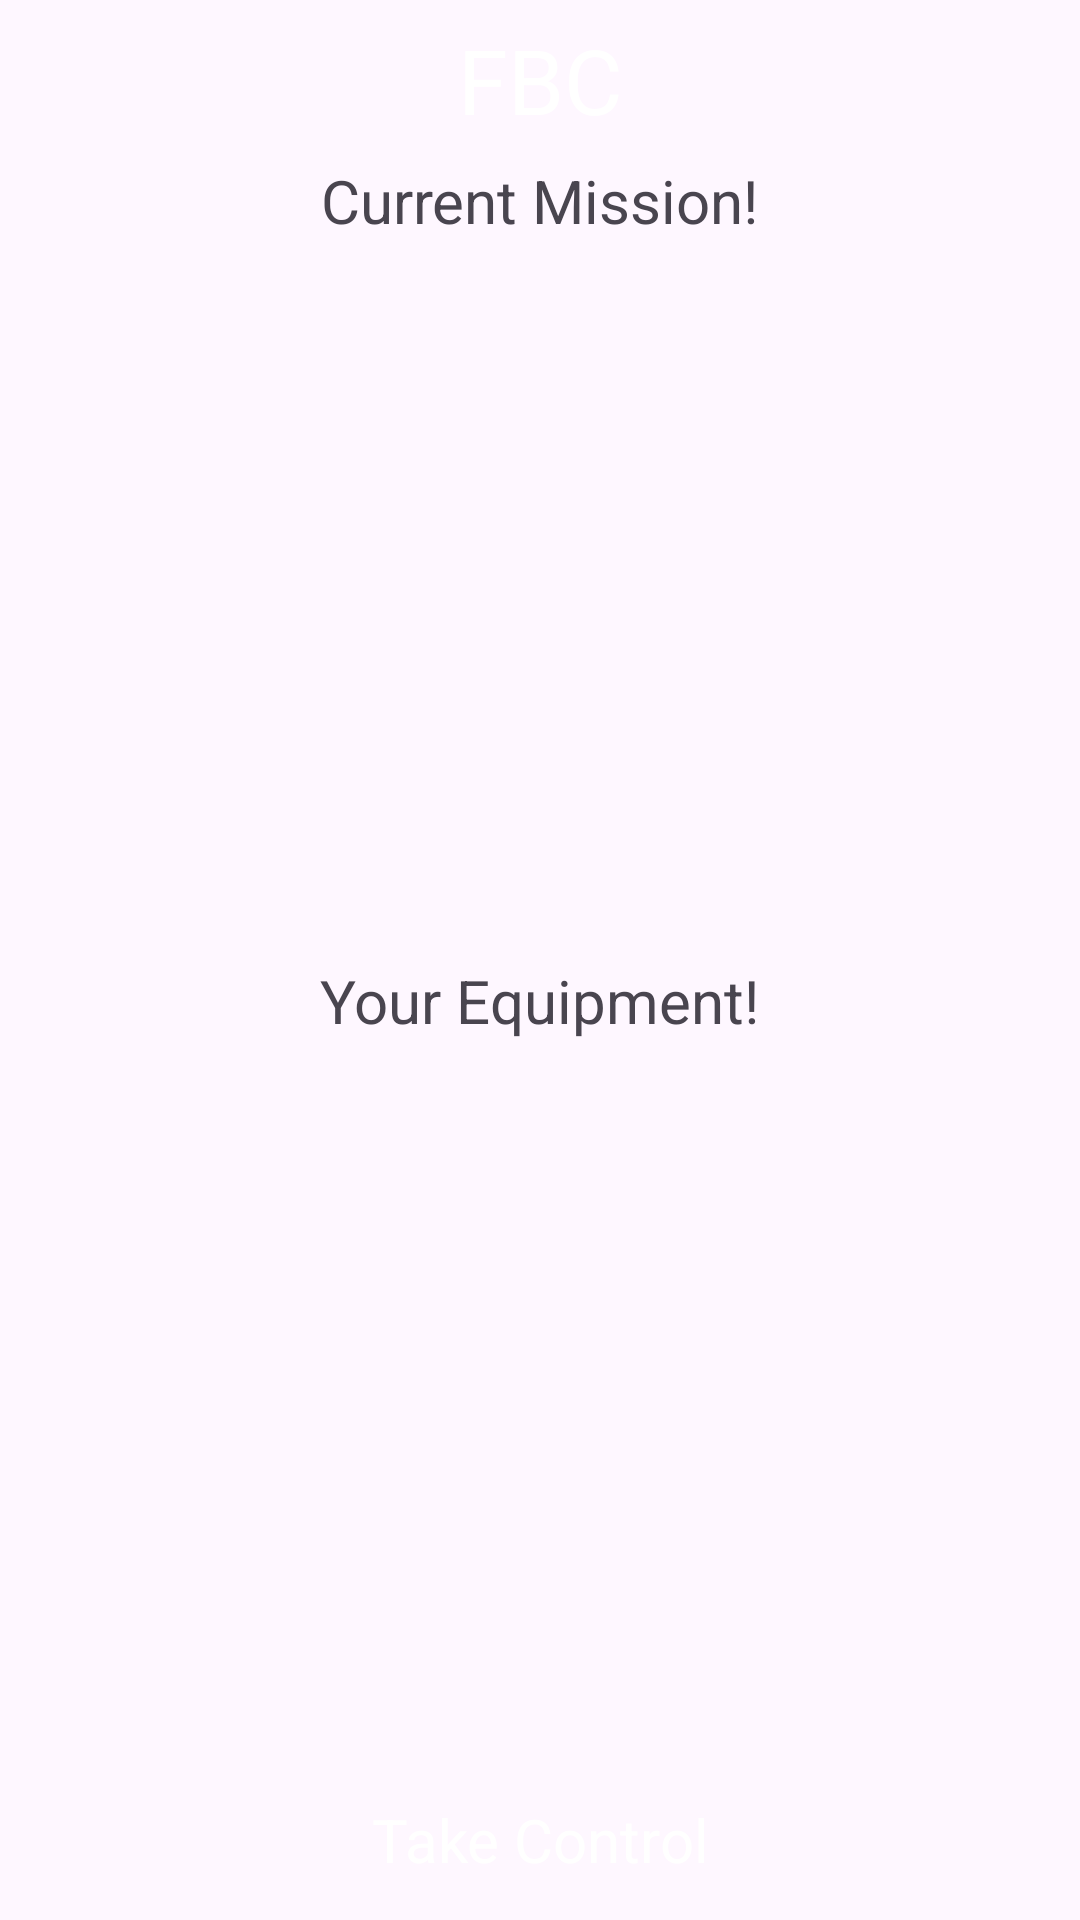

Android layout source for this screen:
<!-- AndroidManifest.xml: application theme Theme.TheShop -->
<!-- res/layout/activity_main.xml -->
<?xml version="1.0" encoding="utf-8"?>
<androidx.drawerlayout.widget.DrawerLayout xmlns:android="http://schemas.android.com/apk/res/android"
    xmlns:app="http://schemas.android.com/apk/res-auto"
    xmlns:tools="http://schemas.android.com/tools"
    android:id="@+id/main"
    android:layout_width="match_parent"
    android:layout_height="match_parent"
    tools:context=".Activities.MainActivity">

    <LinearLayout
        android:layout_width="match_parent"
        android:layout_height="match_parent"
        android:orientation="vertical">

        <LinearLayout
            style="@style/barsDesign"
            android:layout_width="match_parent"
            android:layout_height="0dp"
            android:layout_weight="1">

            <ImageView
                android:id="@+id/iv_mainMenu"
                android:layout_width="0dp"
                android:layout_height="match_parent"
                android:layout_weight="1"
                android:contentDescription="Main Menu"
                android:src="@drawable/main_menu" />

            <TextView
                android:id="@+id/iv_logo"
                style="@style/barsDesign"
                android:layout_width="0dp"
                android:layout_height="match_parent"
                android:layout_weight="8"
                android:gravity="center"
                android:text="FBC"
                android:textSize="30sp"

                />

            <View
                android:layout_width="0dp"
                android:layout_height="0dp"
                android:layout_weight="1"/>

        </LinearLayout>

        <LinearLayout
            android:layout_width="match_parent"
            android:layout_height="0dp"
            android:layout_weight="10"
            android:orientation="vertical">

            <LinearLayout
                android:layout_width="match_parent"
                android:layout_height="0dp"
                android:layout_weight="1"
                android:orientation="vertical">

                <TextView
                    android:layout_width="wrap_content"
                    android:layout_height="wrap_content"
                    android:layout_gravity="center"
                    android:text="Current Mission!"
                    android:textSize="20sp" />

            </LinearLayout>

            <LinearLayout
                android:layout_width="match_parent"
                android:layout_height="0dp"
                android:layout_weight="1"
                android:orientation="vertical">

                <TextView
                    android:layout_width="wrap_content"
                    android:layout_height="wrap_content"
                    android:layout_gravity="center"
                    android:text="Your Equipment!"
                    android:textSize="20sp" />
            </LinearLayout>
        </LinearLayout>

        <LinearLayout
            android:layout_width="match_parent"
            android:layout_height="0dp"
            android:layout_weight="1"
            android:orientation="horizontal"
            style="@style/barsDesign">

            <TextView
                android:layout_width="match_parent"
                android:layout_height="match_parent"
                android:gravity="center"
                android:text="@string/take_control"
                style="@style/statusbar"
                />
        </LinearLayout>
    </LinearLayout>

    <LinearLayout
        android:id="@+id/drawer_mainMenu"
        android:layout_width="250dp"
        android:layout_height="wrap_content"
        android:layout_gravity="start"
        android:background="#ffffff"
        android:orientation="vertical"
        android:padding="16dp">

        <FrameLayout
            android:id="@+id/main_menu_frame"
            android:layout_width="wrap_content"
            android:layout_height="wrap_content" />
    </LinearLayout>

</androidx.drawerlayout.widget.DrawerLayout>
<!-- resources referenced by this layout -->
<resources>
  <string name="take_control">Take Control</string>
  <style name="barsDesign">
          <item name="android:textColor">@color/white</item>
          <item name="android:background">@color/barsDarkBlue</item>
          <item name="android:textSize">30sp</item>
      </style>
  <style name="statusbar">
          <item name="android:textColor">@color/white</item>
          <item name="android:background">@color/barsDarkBlue</item>
          <item name="android:textSize">20sp</item>
      </style>
  <style name="Theme.TheShop" parent="Base.Theme.TheShop" />
  <color name="white">#FFFFFFFF</color>
  <style name="Base.Theme.TheShop" parent="Theme.Material3.DayNight.NoActionBar">
          
          <item name="colorPrimary">@color/barsDarkBlue</item>
  
      </style>
</resources>
